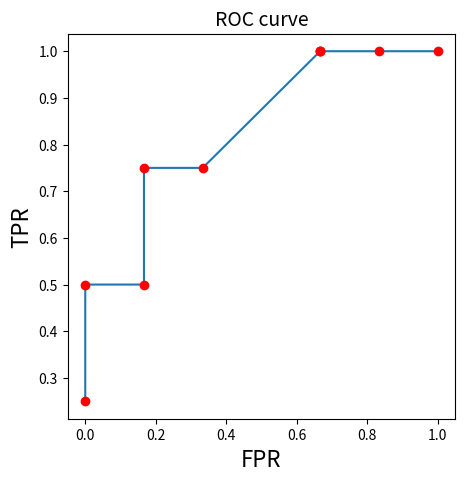
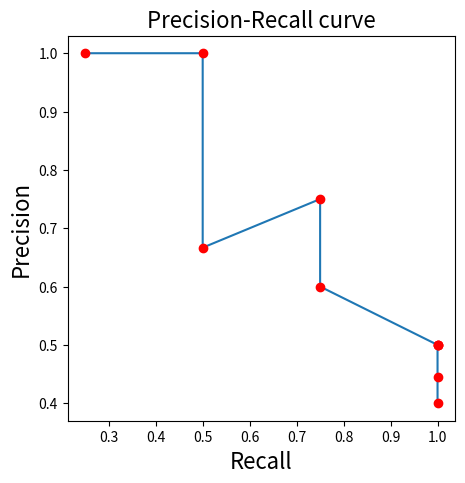

The matplotlib source for these figures, in order:

import matplotlib.pyplot as plt
import numpy as np
# 首先对得到的数据进行降序排序
pp = [['T', 0.9], ['N', 0.4], ['N', 0.2], ['T', 0.6], ['N', 0.5], ['N', 0.4], ['T', 0.7], ['T', 0.4], ['N', 0.65], ['N', 0.35]]
pp.sort(key=lambda x: x[1], reverse=True)
aa = [0.9, 0.4, 0.2, 0.6, 0.5, 0.4, 0.7, 0.4, 0.65, 0.35]
aa.sort(reverse=True)
recall = []
precision = []
TPR = []
FPR = []
for a in aa:
    tp = 0
    fn = 0
    fp = 0
    tn = 0
    x = 0
    y = 0
    for p in pp:
        if p[0] == 'T' and p[1] >= a:
            tp += 1
        elif p[0] == 'T' and p[1] < a:
            fn += 1
        elif p[0] == 'N' and p[1] >= a:
            fp += 1
        elif p[0] == 'N' and p[1] < a:
            tn += 1
    x = float(tp) / (tp + fn)
    y = float(tp) / (tp + fp)
    if tn + fp == 0:
        fpr = 0
    else:
        fpr = float(fp) / (tn + fp)
    recall.append(x)
    precision.append(y)
    TPR.append(x)
    FPR.append(fpr)
# 绘制 ROC 曲线图
plt.figure(1)
plt.figure(figsize=(5, 5))
plt.title('ROC curve', fontsize=14)
plt.plot(FPR, TPR)
plt.plot(FPR, TPR, 'ro')
plt.ylabel('TPR', fontsize=16)
plt.xlabel('FPR', fontsize=16)
# 绘制 Precision-Recall 曲线图
plt.figure(2)
plt.figure(figsize=(5, 5))
plt.title('Precision-Recall curve', fontsize=16)
plt.plot(recall, precision)
plt.plot(recall, precision, 'ro')
plt.ylabel('Precision', fontsize=16)
plt.xlabel('Recall', fontsize=16)
# 显示图像
plt.show()
i = 0
auc = 0
while i < 9:
    auc += (FPR[i + 1] - FPR[i]) * (TPR[i] + TPR[i + 1])
    i += 1
auc = float(auc / 2)
print('auc=%.2f' % auc)

